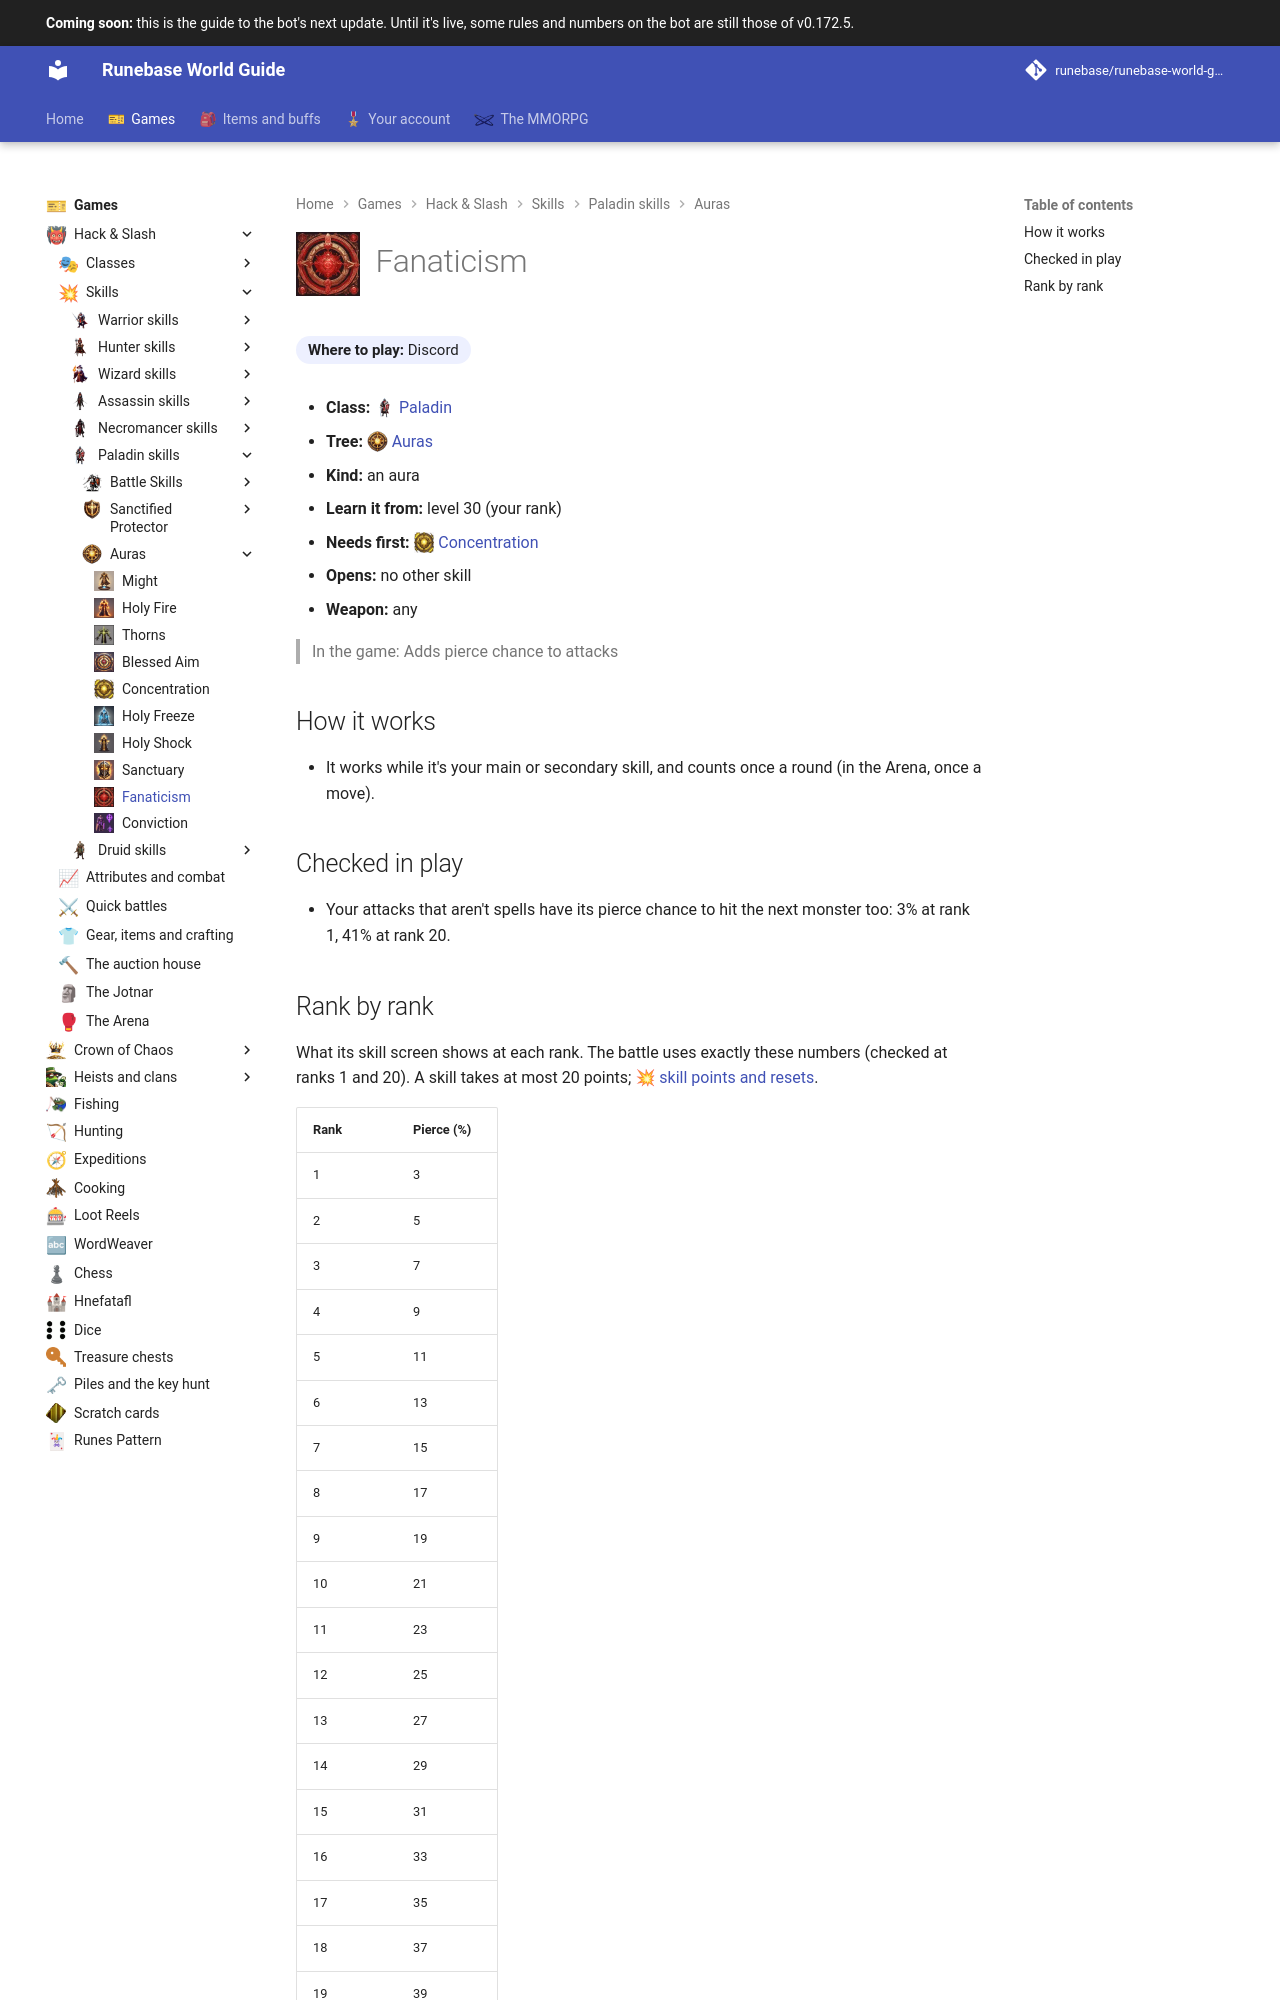

repository: Runebase/runebase-world-guide · page: next/games/hack-and-slash/skills/paladin/auras/fanaticism/index.html · generator: mkdocs

---
title: "Fanaticism"
icon: guide/nav
nav_icon: "assets/icons/skill/paladin/fanaticism.webp"
---

# ![Fanaticism](../../../../../assets/icons/skill/paladin/fanaticism.webp){ .gi .gi-title width="64" height="64" loading="lazy" } Fanaticism

**Where to play:** Discord
{ .where-to-play }

- **Class:** <span class="gi-m">![](../../../../../assets/icons/class/paladin.webp){ .gi .gi-mention width="20" height="20" loading="lazy" }&nbsp;[Paladin](../../../classes/paladin.md)</span>
- **Tree:** <span class="gi-m">![](../../../../../assets/icons/skill-tree/auras.webp){ .gi .gi-mention width="20" height="20" loading="lazy" }&nbsp;[Auras](index.md)</span>
- **Kind:** an aura
- **Learn it from:** level 30 (your rank)
- **Needs first:** <span class="gi-m">![](../../../../../assets/icons/skill/paladin/concentration.webp){ .gi .gi-mention width="20" height="20" loading="lazy" }&nbsp;[Concentration](concentration.md)</span>
- **Opens:** no other skill
- **Weapon:** any

> In the game: Adds pierce chance to attacks

## How it works

- It works while it's your main or secondary skill, and counts once a round (in the Arena, once a move).

## Checked in play

- Your attacks that aren't spells have its pierce chance to hit the next monster too: 3% at rank 1, 41% at rank 20.
